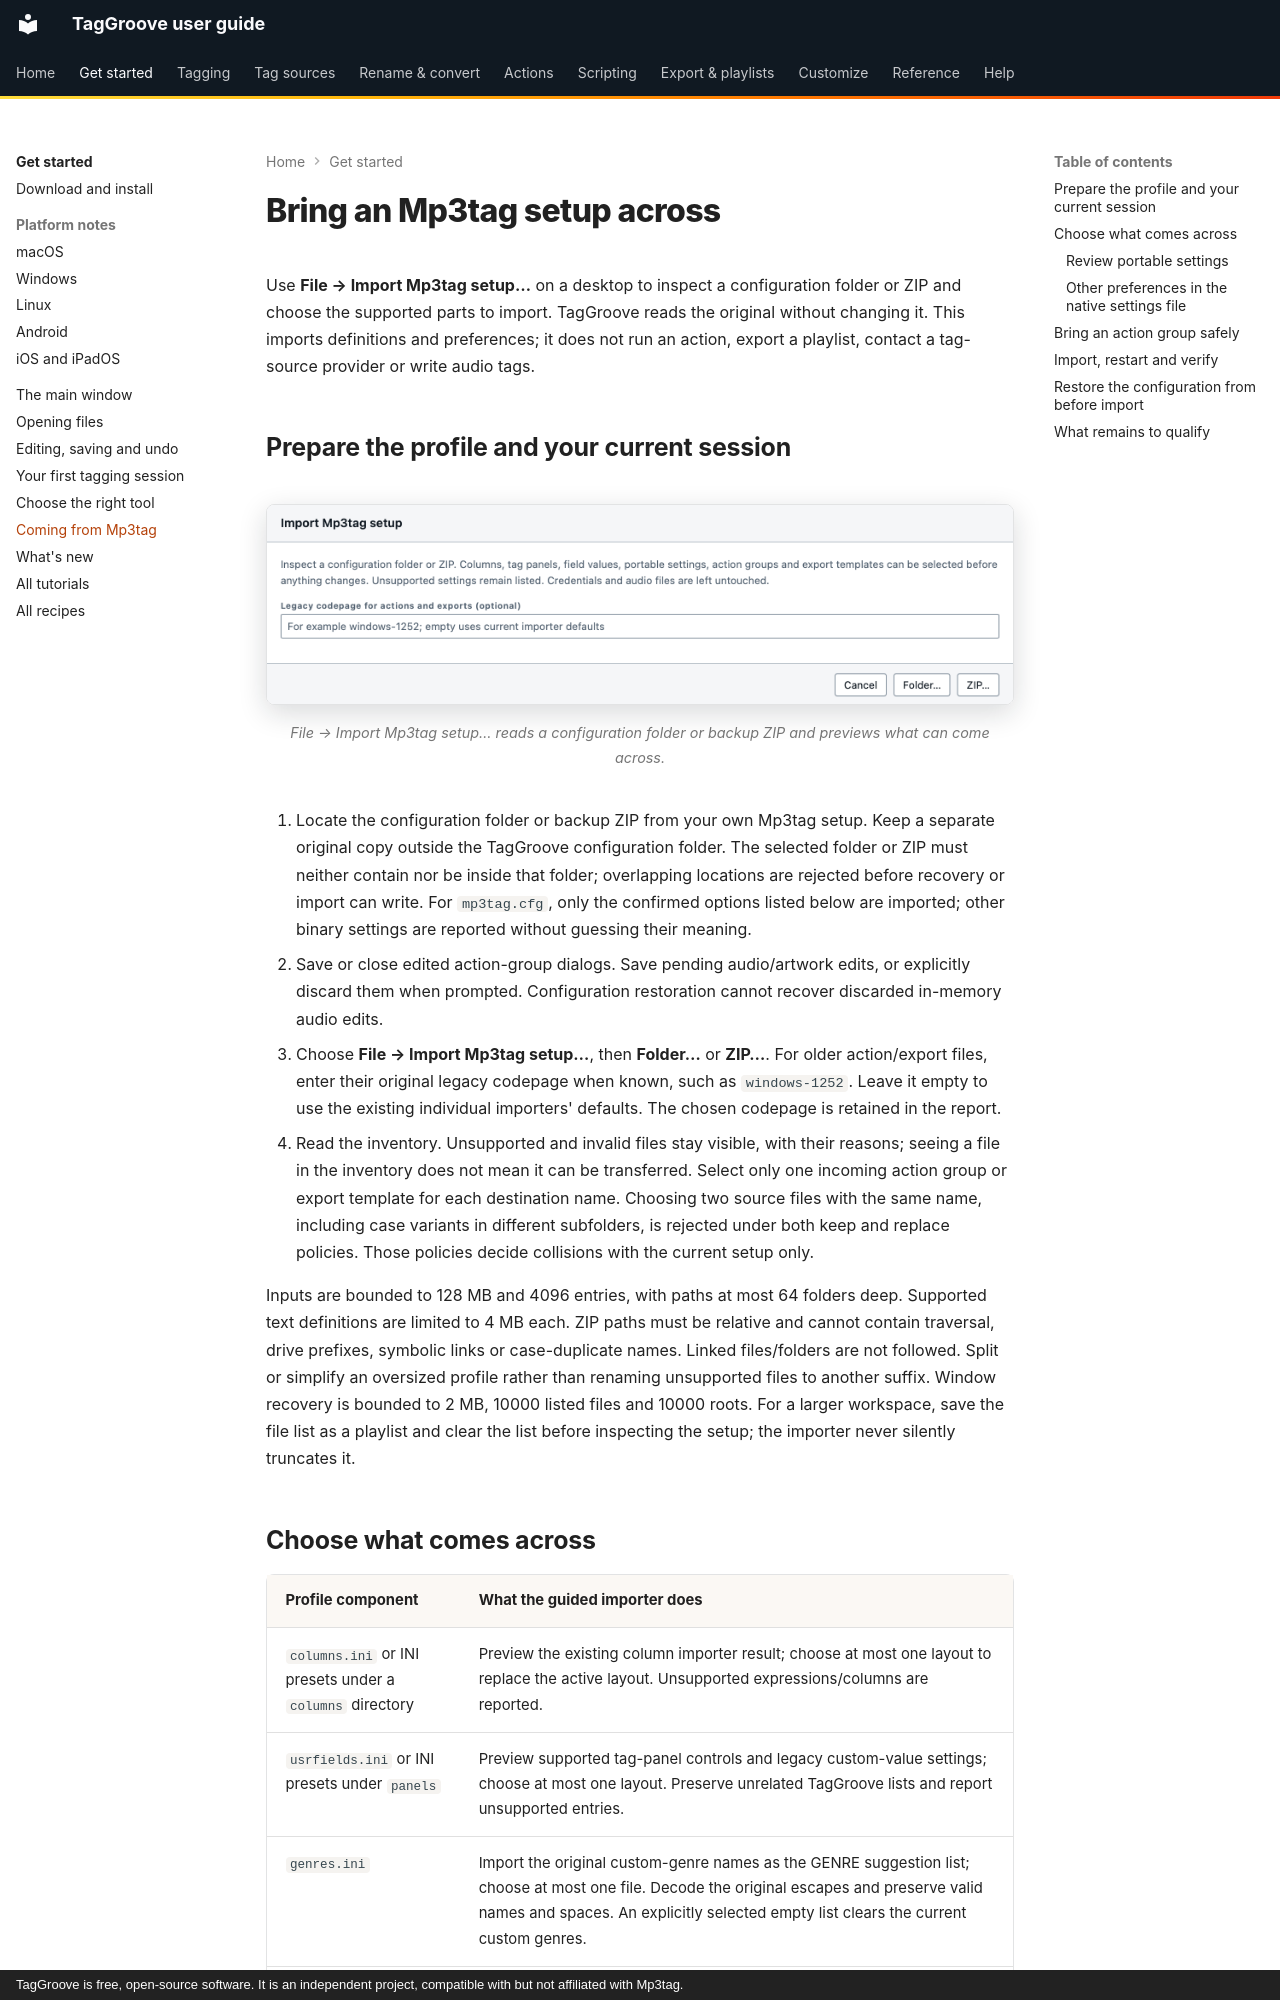

repository: johnneerdael/TagGroove · page: getting-started/coming-from-mp3tag/index.html · generator: mkdocs · copyright: TagGroove is free, open-source software. It is an independent project, compatible with but not affiliated with Mp3tag.

# Bring an Mp3tag setup across

Use **File → Import Mp3tag setup…** on a desktop to inspect a configuration
folder or ZIP and choose the supported parts to import. TagGroove reads the
original without changing it. This imports definitions and preferences; it
does not run an action, export a playlist, contact a tag-source provider or
write audio tags.

## Prepare the profile and your current session

<!-- figure:import-mp3tag-setup -->
<figure markdown>
![The Import Mp3tag setup dialog with buttons to choose an Mp3tag configuration folder or a backup ZIP and an optional legacy codepage](../assets/screens/import-mp3tag-setup-light.png#only-light)
![The Import Mp3tag setup dialog with buttons to choose an Mp3tag configuration folder or a backup ZIP and an optional legacy codepage](../assets/screens/import-mp3tag-setup-dark.png#only-dark)
<figcaption>File → Import Mp3tag setup… reads a configuration folder or backup ZIP and previews what can come across.</figcaption>
</figure>
<!-- /figure -->

1. Locate the configuration folder or backup ZIP from your own Mp3tag setup.
   Keep a separate original copy outside the TagGroove configuration folder.
   The selected folder or ZIP must neither contain nor be inside that folder;
   overlapping locations are rejected before recovery or import can write.
   For `mp3tag.cfg`, only the confirmed options listed below are imported;
   other binary settings are reported without guessing their meaning.
2. Save or close edited action-group dialogs. Save pending audio/artwork edits,
   or explicitly discard them when prompted. Configuration restoration cannot
   recover discarded in-memory audio edits.
3. Choose **File → Import Mp3tag setup…**, then **Folder…** or **ZIP…**.
   For older action/export files, enter their original legacy codepage when
   known, such as `windows-1252`. Leave it empty to use the existing individual
   importers' defaults. The chosen codepage is retained in the report.
4. Read the inventory. Unsupported and invalid files stay visible, with their
   reasons; seeing a file in the inventory does not mean it can be transferred.
   Select only one incoming action group or export template for each destination
   name. Choosing two source files with the same name, including case variants
   in different subfolders, is rejected under both keep and replace policies.
   Those policies decide collisions with the current setup only.

Inputs are bounded to 128 MB and 4096 entries, with paths at most 64 folders
deep. Supported text definitions are limited to 4 MB each. ZIP paths must be
relative and cannot contain traversal, drive prefixes, symbolic links or
case-duplicate names. Linked files/folders are not followed. Split or simplify
an oversized profile rather than renaming unsupported files to another suffix.
Window recovery is bounded to 2 MB, 10000 listed files and 10000 roots. For a
larger workspace, save the file list as a playlist and clear the list before
inspecting the setup; the importer never silently truncates it.
